2-way image classification set "dataset" from GitHub (ncuong23102k5/Phan-loai-rac-thai-); label vocabulary: huu co, tai che.

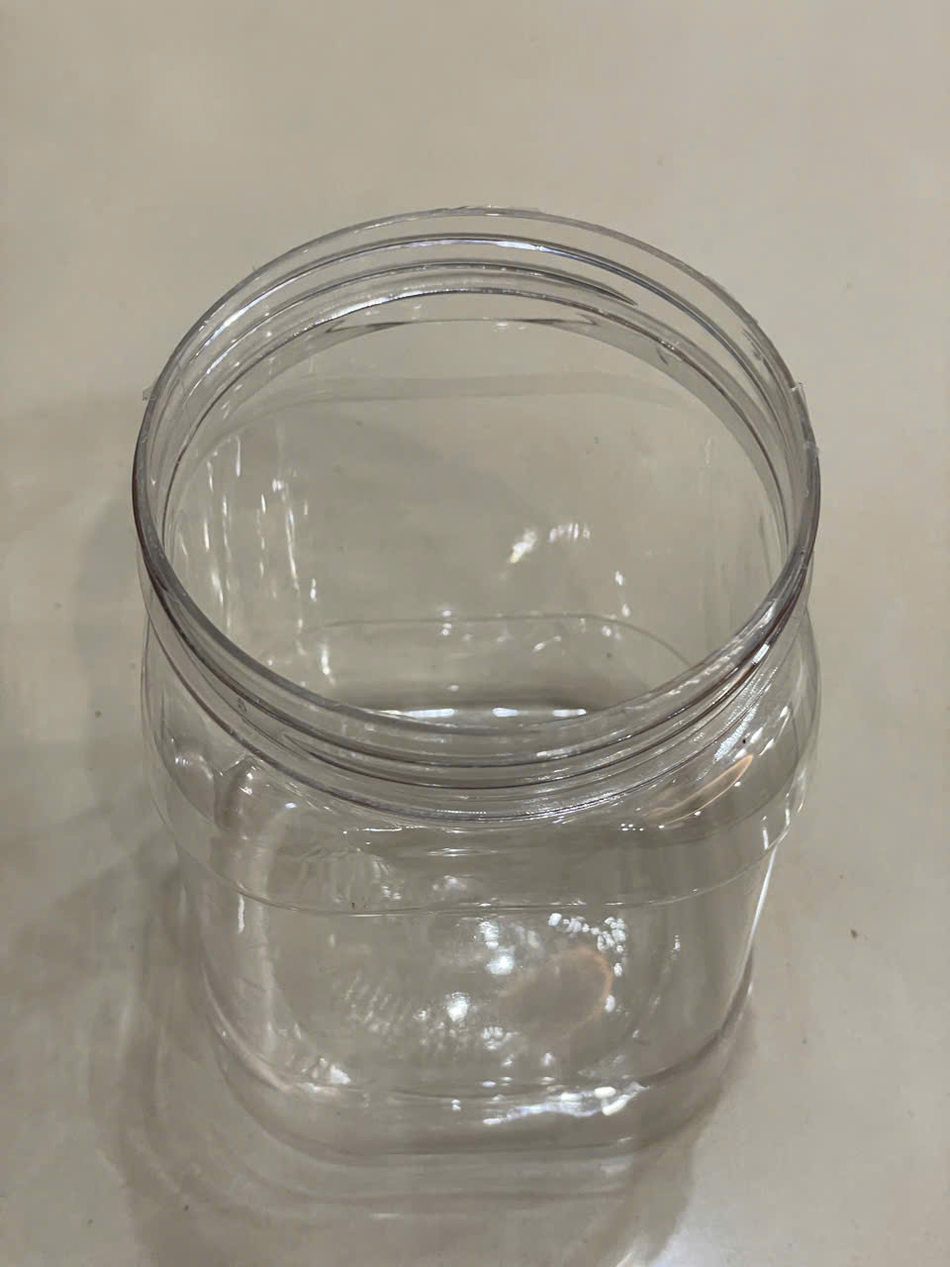
Label: tai che

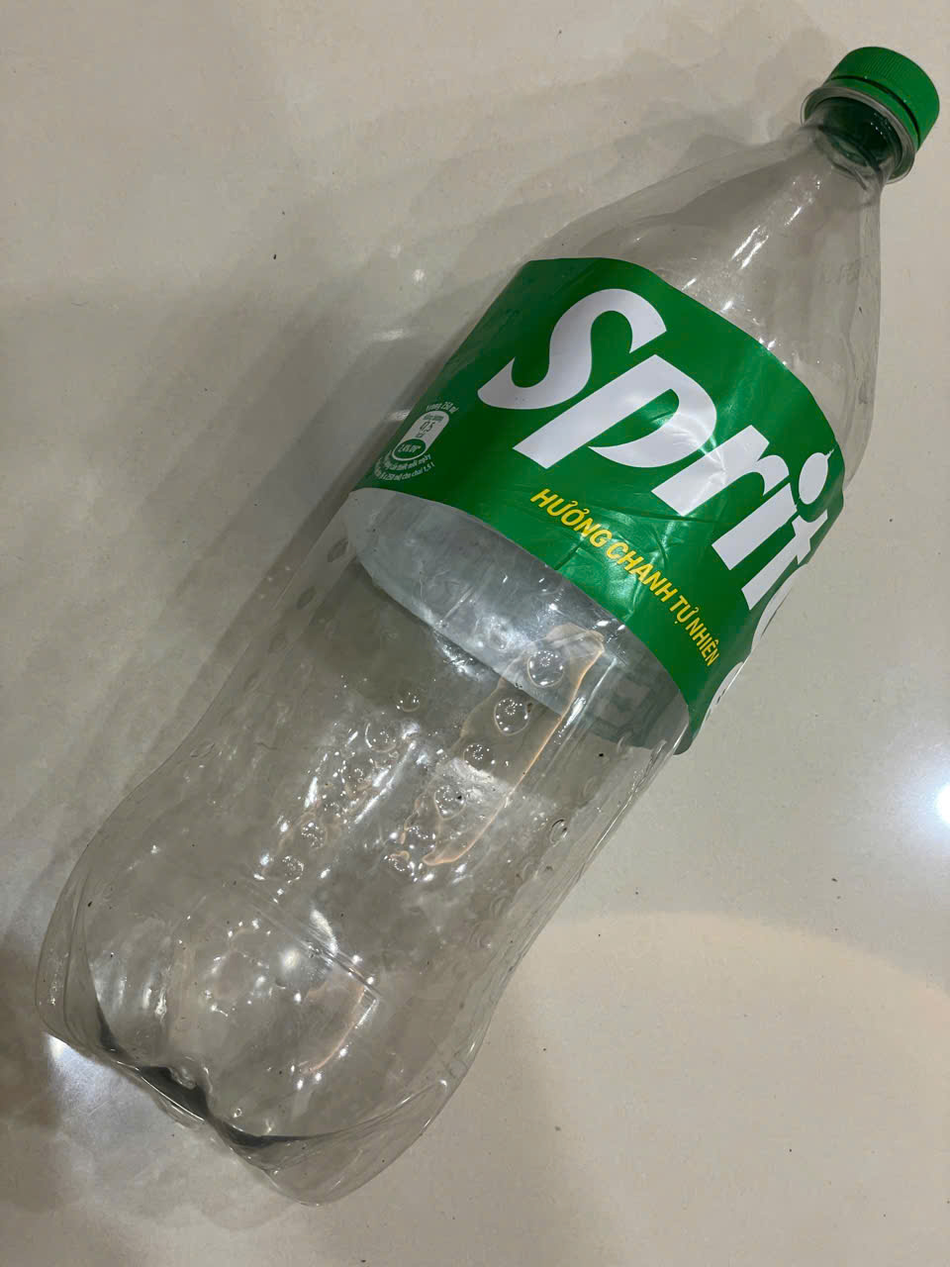
Label: tai che

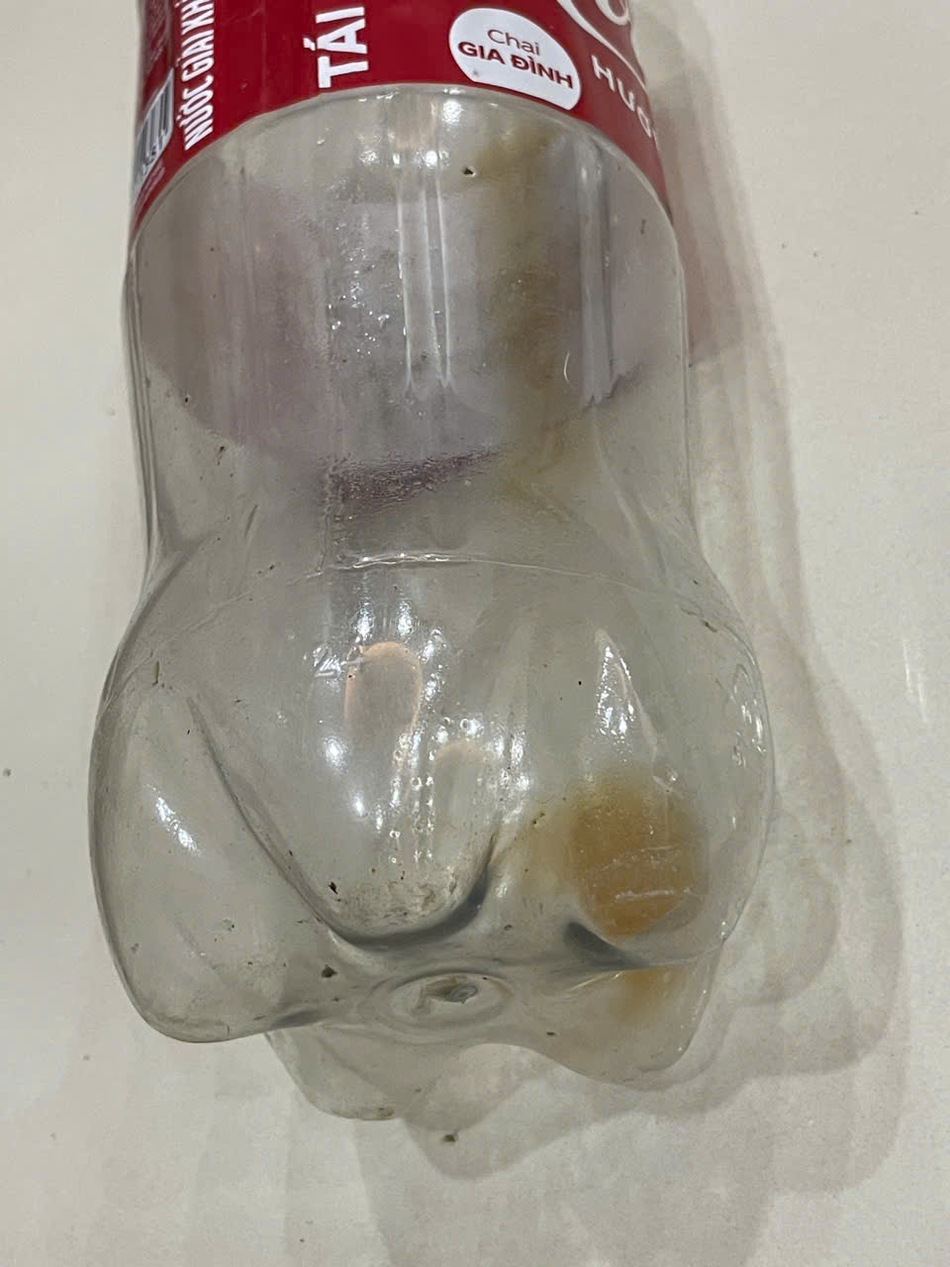
Label: tai che

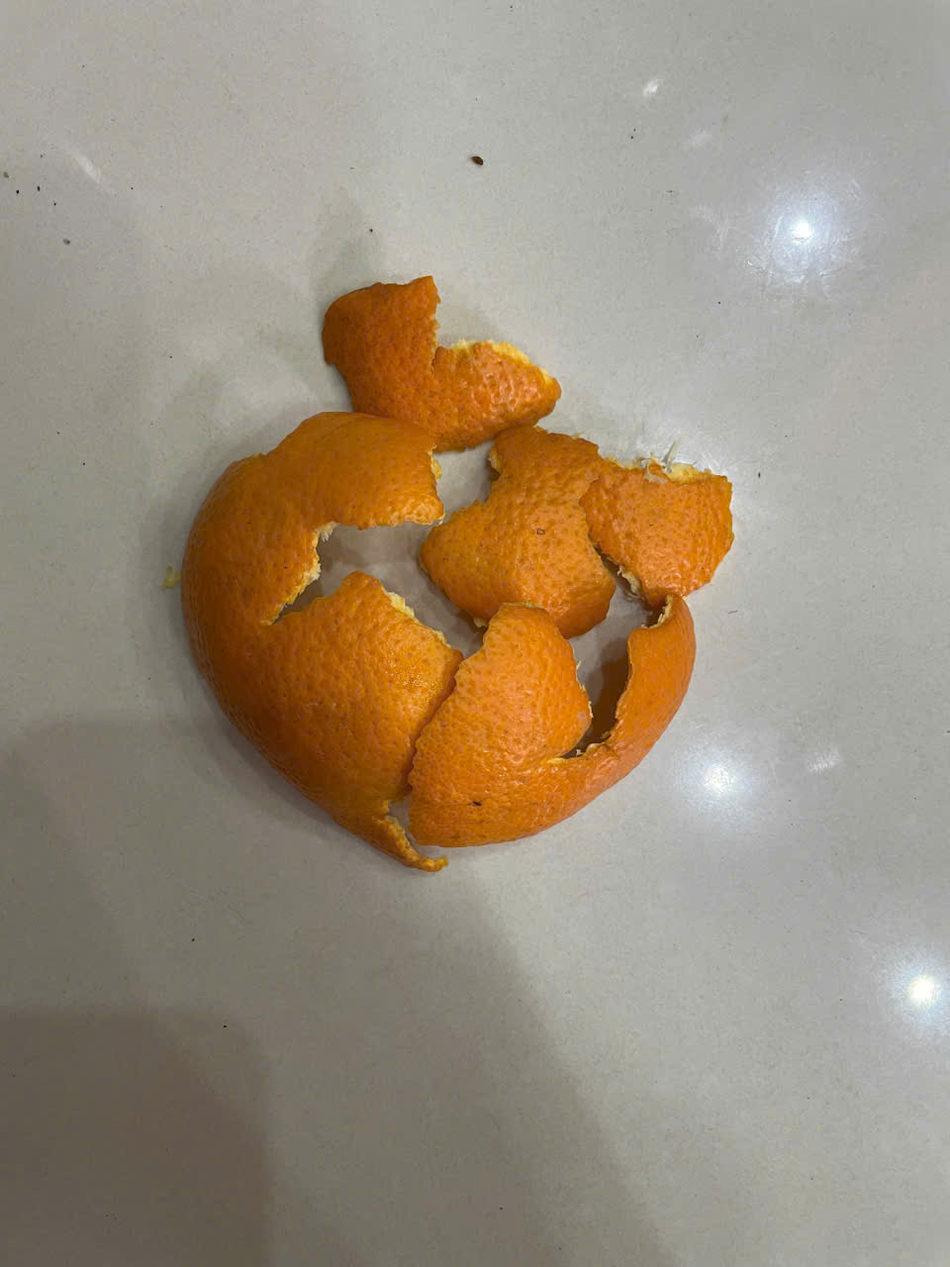
Label: huu co

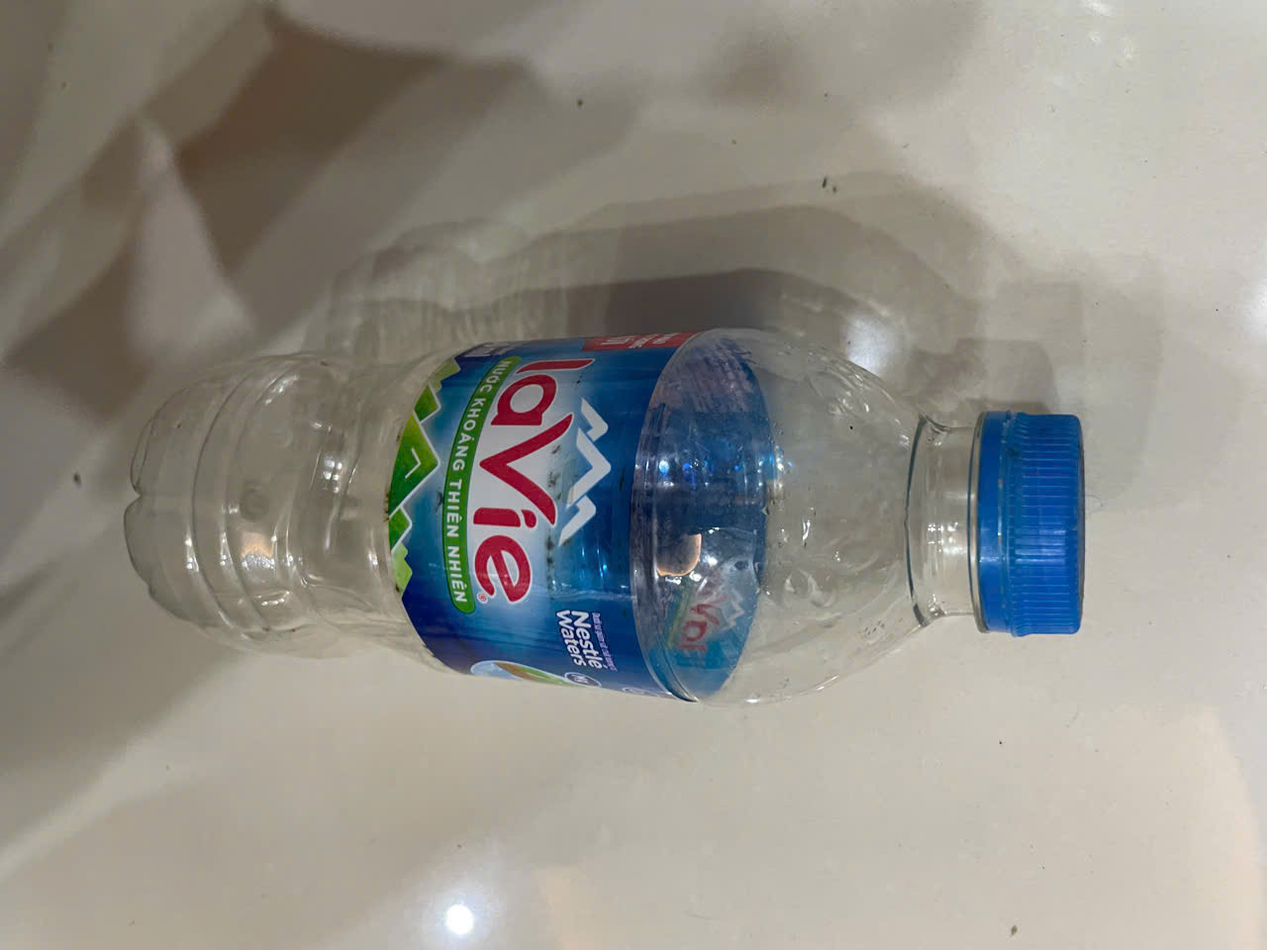
Label: tai che

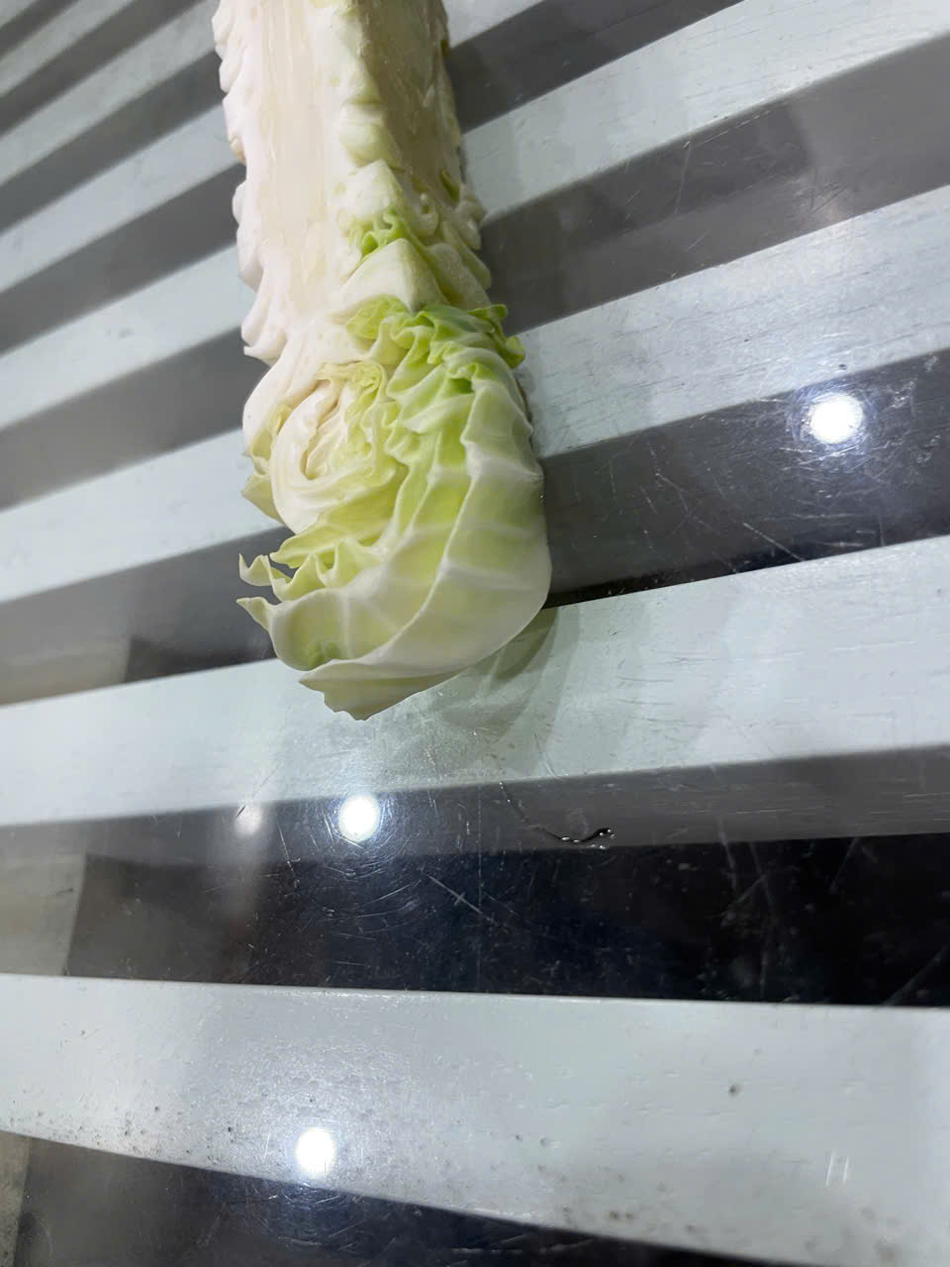
Label: huu co
